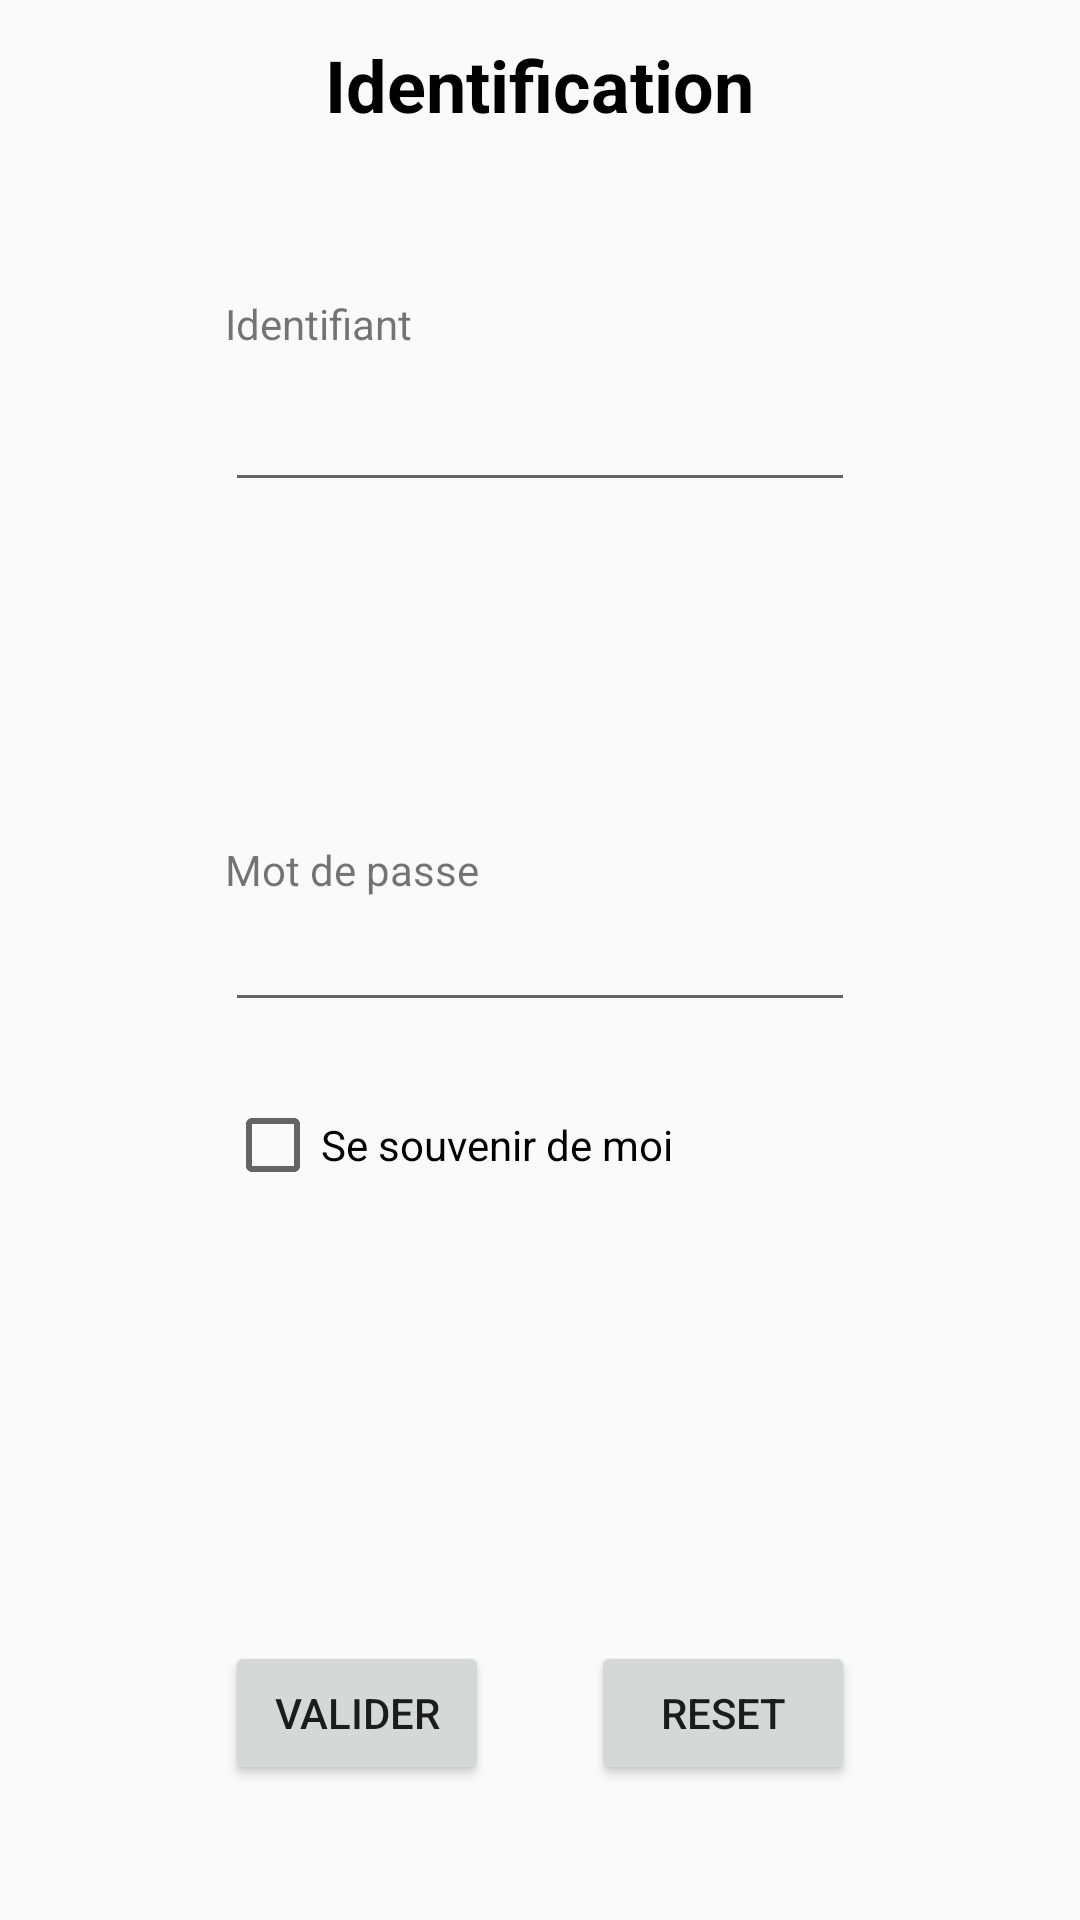

This screen was rendered from an Android layout file. Write that file and the resources it references.
<!-- AndroidManifest.xml: activity theme AppTheme.NoActionBar -->
<!-- res/layout/activity_main.xml -->
<?xml version="1.0" encoding="utf-8"?>
<RelativeLayout xmlns:android="http://schemas.android.com/apk/res/android"
    xmlns:app="http://schemas.android.com/apk/res-auto"
    xmlns:tools="http://schemas.android.com/tools"
    android:layout_width="match_parent"
    android:layout_height="match_parent"
    tools:context="tbo.ynov.com.projetandroidtbo.MainActivity">

    <TextView
        android:id="@+id/title"
        android:layout_width="wrap_content"
        android:layout_height="wrap_content"
        android:layout_alignParentTop="true"
        android:layout_centerHorizontal="true"
        android:layout_marginTop="12dp"
        android:text="Identification"
        android:textColor="@color/blackColor"
        android:textSize="24sp"
        android:textStyle="bold"
        app:layout_constraintEnd_toEndOf="parent"
        app:layout_constraintStart_toStartOf="parent"
         />


    <EditText
        android:id="@+id/login"
        android:layout_width="wrap_content"
        android:layout_height="wrap_content"
        android:layout_alignParentTop="true"
        android:layout_centerHorizontal="true"
        android:layout_marginTop="126dp"
        android:ems="10"
        android:inputType="textPersonName" />

    <EditText
        android:id="@+id/password"
        android:layout_width="wrap_content"
        android:layout_height="wrap_content"
        android:layout_alignLeft="@+id/login"
        android:layout_alignStart="@+id/login"
        android:layout_centerVertical="true"
        android:ems="10"
        android:inputType="textPersonName" />

    <CheckBox
        android:id="@+id/checkBox"
        android:layout_width="wrap_content"
        android:layout_height="wrap_content"
        android:layout_alignLeft="@+id/password"
        android:layout_alignStart="@+id/password"
        android:layout_below="@+id/password"
        android:layout_marginTop="25dp"
        android:text="Se souvenir de moi" />

    <Button
        android:id="@+id/btn_valider"
        android:layout_width="wrap_content"
        android:layout_height="wrap_content"
        android:layout_alignLeft="@+id/checkBox"
        android:layout_alignParentBottom="true"
        android:layout_alignStart="@+id/checkBox"
        android:layout_marginBottom="45dp"
        android:text="Valider" />

    <Button
        android:id="@+id/btn_reset"
        android:layout_width="wrap_content"
        android:layout_height="wrap_content"
        android:layout_alignEnd="@+id/password"
        android:layout_alignRight="@+id/password"
        android:layout_alignTop="@+id/btn_valider"
        android:text="Reset" />

    <TextView
        android:id="@+id/textView"
        android:layout_width="wrap_content"
        android:layout_height="wrap_content"
        android:layout_alignBottom="@+id/login"
        android:layout_alignLeft="@+id/login"
        android:layout_alignStart="@+id/login"
        android:layout_marginBottom="50dp"
        android:text="Identifiant" />

    <TextView
        android:id="@+id/textView2"
        android:layout_width="wrap_content"
        android:layout_height="wrap_content"
        android:layout_above="@+id/password"
        android:layout_alignLeft="@+id/password"
        android:layout_alignStart="@+id/password"
        android:text="Mot de passe" />

</RelativeLayout>
<!-- resources referenced by this layout -->
<resources>
  <color name="blackColor">#000</color>
  <style name="AppTheme.NoActionBar">
          <item name="windowActionBar">false</item>
          <item name="windowNoTitle">true</item>
      </style>
</resources>
